Run: headless pygame with SDL's dummy video driver; simulated clock (each Clock.tick advances the game by its frame time, no real sleeping); random seed 0; keys injected as events and as key.get_pressed() state; no mouse input.
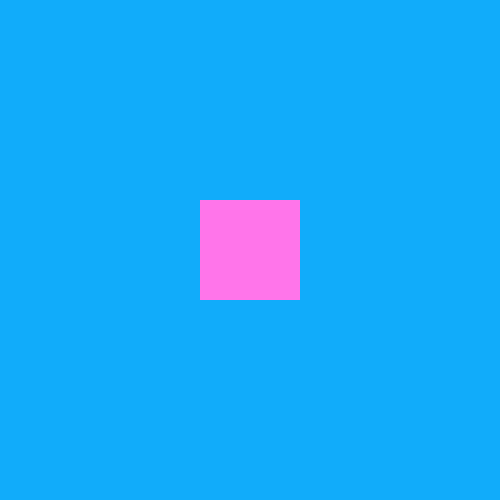
Frame 1 of 4 · flips 1–60 · no input
Frame 2 of 4 · flips 61–180 · tapped SPACE, RETURN · held RIGHT (→), D · screen unchanged from frame 1, image omitted
Frame 3 of 4 · flips 181–300 · held DOWN (↓), S · screen unchanged from frame 2, image omitted
Frame 4 of 4 · flips 301–420 · held LEFT (←), A, UP (↑), W · screen unchanged from frame 3, image omitted

The pygame program that drew these frames:

# Name: Charmi Kadi
# Date: June. 24, 2021
# Course Code: ICS3U1-01
# Description: Graphics exercises

import pygame 

BLUE = (17, 172, 250)
PINK = (255, 117, 234)

pygame.init()
SIZE = (500, 500)
screen = pygame.display.set_mode(SIZE)

while True:
    screen.fill(BLUE)
    for evnt in pygame.event.get():
        if evnt.type == pygame.QUIT:
            running = False
    pygame.draw.rect(screen, PINK, pygame.Rect(200, 200, 100, 100))
    

    pygame.display.flip()
    pygame.time.wait(500)

pygame.quit()
